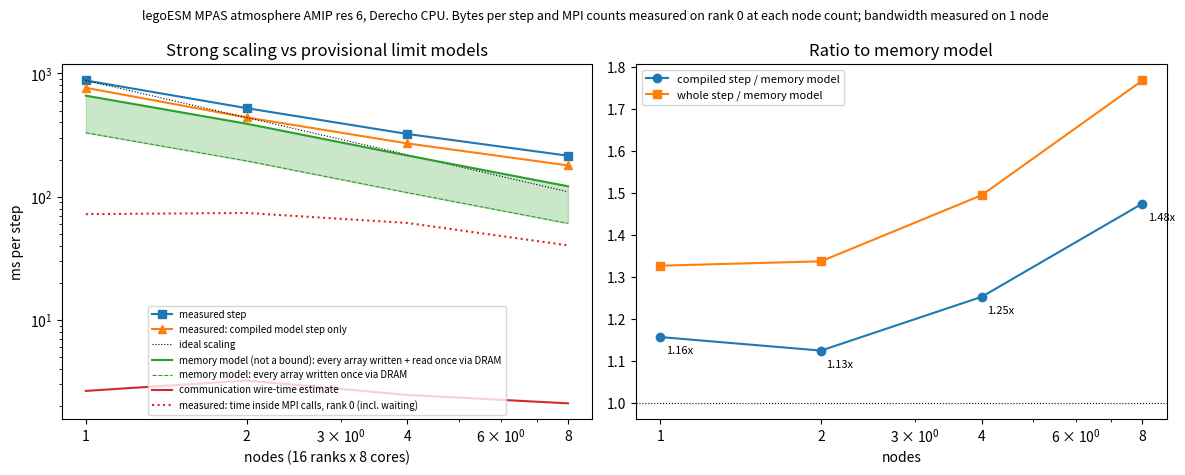

This figure's Python source:
#!/usr/bin/env python
"""MPAS AMIP res-6 strong scaling on Derecho CPU vs provisional limit models.

Neither model line is a lower bound (codex + GLM review, 2026-10-26):
  memory model = every materialised array written (+ read) once through DRAM
    at the node's concurrent STREAM bandwidth; cache reuse can beat it.
  communication estimate = fastest observed call times + bytes / 6 GB/s.
Measured numbers, all 2026-10-26, main 9f2018f11a, 16 ranks x 8 cores/node:
  step times: slowest-rank mean over steps 48-111, untraced runs.
  W, MPI counts/bytes/times: rank 0, steps 48-79 (16 two-step windows, one
    radiation step), scripts/bench/bytes_census.py on traced runs (traced
    then with an uncommitted per-call wrapper; the committed route is
    scripts/cluster/scaling_derecho/amip_trace_census.sh).
  BW: scripts/cluster/scaling_derecho/stream_sync.sh, 1 node (common window).
  6 GB/s: scripts/bench/roofline_probe.py, 16 MB sendrecv, 2 ranks on 2 nodes.
  Raw logs and traces were in session scratch and are not archived.
usage: plot_atm_scaling_limits.py [out.png]
"""
import sys

import numpy as np

NODES = np.array([1, 2, 4, 8])
TOTAL_MS = np.array([876.1, 522.6, 322.7, 214.9])   # whole step
CSTEP_MS = np.array([764.0, 439.6, 270.5, 179.3])   # compiled model step only
W_GB = np.array([4.844, 2.867, 1.584, 0.892])       # bytes written per step
BW_RANK = 234.9 / 16                                # GB/s per rank
NSR = np.array([51.4, 43.0, 61.2, 61.2])            # sendrecv calls per step
BSR = np.array([12.508, 9.182, 6.773, 4.913]) * 1e6  # bytes received per step
TSR = np.array([9.8, 35.2, 17.6, 15.8]) * 1e-6      # fastest sendrecv call [s]
NAR = np.array([22.5, 23.2, 24.0, 24.0])            # allreduce calls per step
TAR = np.array([3.1, 7.9, 10.8, 13.4]) * 1e-6       # fastest allreduce call [s]
IN_MPI_MS = np.array([66.8 + 5.4, 52.5 + 21.3, 45.1 + 16.1, 27.4 + 12.9])  # incl. waiting
NET_BW = 6.0e9                                      # B/s, 16 MB inter-node sendrecv


def limits() -> dict:
    return dict(mem2=2 * W_GB / BW_RANK * 1e3, mem1=W_GB / BW_RANK * 1e3,
                comm=(NSR * TSR + BSR / NET_BW + NAR * TAR) * 1e3)


def main(out="atm_scaling_limits.png") -> dict:
    import matplotlib
    matplotlib.use("Agg")
    import matplotlib.pyplot as plt
    L = limits()
    for i, n in enumerate(NODES):
        print(f"{n} nodes: total {TOTAL_MS[i]:.0f}  compiled {CSTEP_MS[i]:.0f}  mem model "
              f"{L['mem1'][i]:.0f}-{L['mem2'][i]:.0f}  comm est {L['comm'][i]:.2f}  in MPI "
              f"{IN_MPI_MS[i]:.0f} ms; compiled/mem2 {CSTEP_MS[i]/L['mem2'][i]:.2f}")
    fig, ax = plt.subplots(1, 2, figsize=(12, 4.8))
    a = ax[0]
    a.loglog(NODES, TOTAL_MS, "s-", label="measured step")
    a.loglog(NODES, CSTEP_MS, "^-", label="measured: compiled model step only")
    a.loglog(NODES, TOTAL_MS[0] / NODES, "k:", lw=0.8, label="ideal scaling")
    a.fill_between(NODES, L["mem1"], L["mem2"], color="C2", alpha=0.25)
    a.loglog(NODES, L["mem2"], "-", color="C2",
             label="memory model (not a bound): every array written + read once via DRAM")
    a.loglog(NODES, L["mem1"], "--", color="C2", lw=0.8,
             label="memory model: every array written once via DRAM")
    a.loglog(NODES, L["comm"], "-", color="C3", label="communication wire-time estimate")
    a.loglog(NODES, IN_MPI_MS, ":", color="C3",
             label="measured: time inside MPI calls, rank 0 (incl. waiting)")
    a.set_xticks(NODES); a.set_xticklabels(NODES)
    a.set_xlabel("nodes (16 ranks x 8 cores)"); a.set_ylabel("ms per step")
    a.set_title("Strong scaling vs provisional limit models"); a.legend(fontsize=7)
    a = ax[1]
    a.plot(NODES, CSTEP_MS / L["mem2"], "o-", label="compiled step / memory model")
    a.plot(NODES, TOTAL_MS / L["mem2"], "s-", label="whole step / memory model")
    for x, y in zip(NODES, CSTEP_MS / L["mem2"]):
        a.annotate(f"{y:.2f}x", (x, y), textcoords="offset points", xytext=(4, -12), fontsize=8)
    a.axhline(1, color="k", ls=":", lw=0.8); a.set_xscale("log")
    a.set_xticks(NODES); a.set_xticklabels(NODES)
    a.set_xlabel("nodes"); a.set_title("Ratio to memory model"); a.legend(fontsize=8)
    fig.suptitle("legoESM MPAS atmosphere AMIP res 6, Derecho CPU. Bytes per step and MPI "
                 "counts measured on rank 0 at each node count; bandwidth measured on 1 node",
                 fontsize=9)
    fig.tight_layout(); fig.savefig(out, dpi=130); plt.close(fig)
    return L


if __name__ == "__main__":
    main(*sys.argv[1:2])
